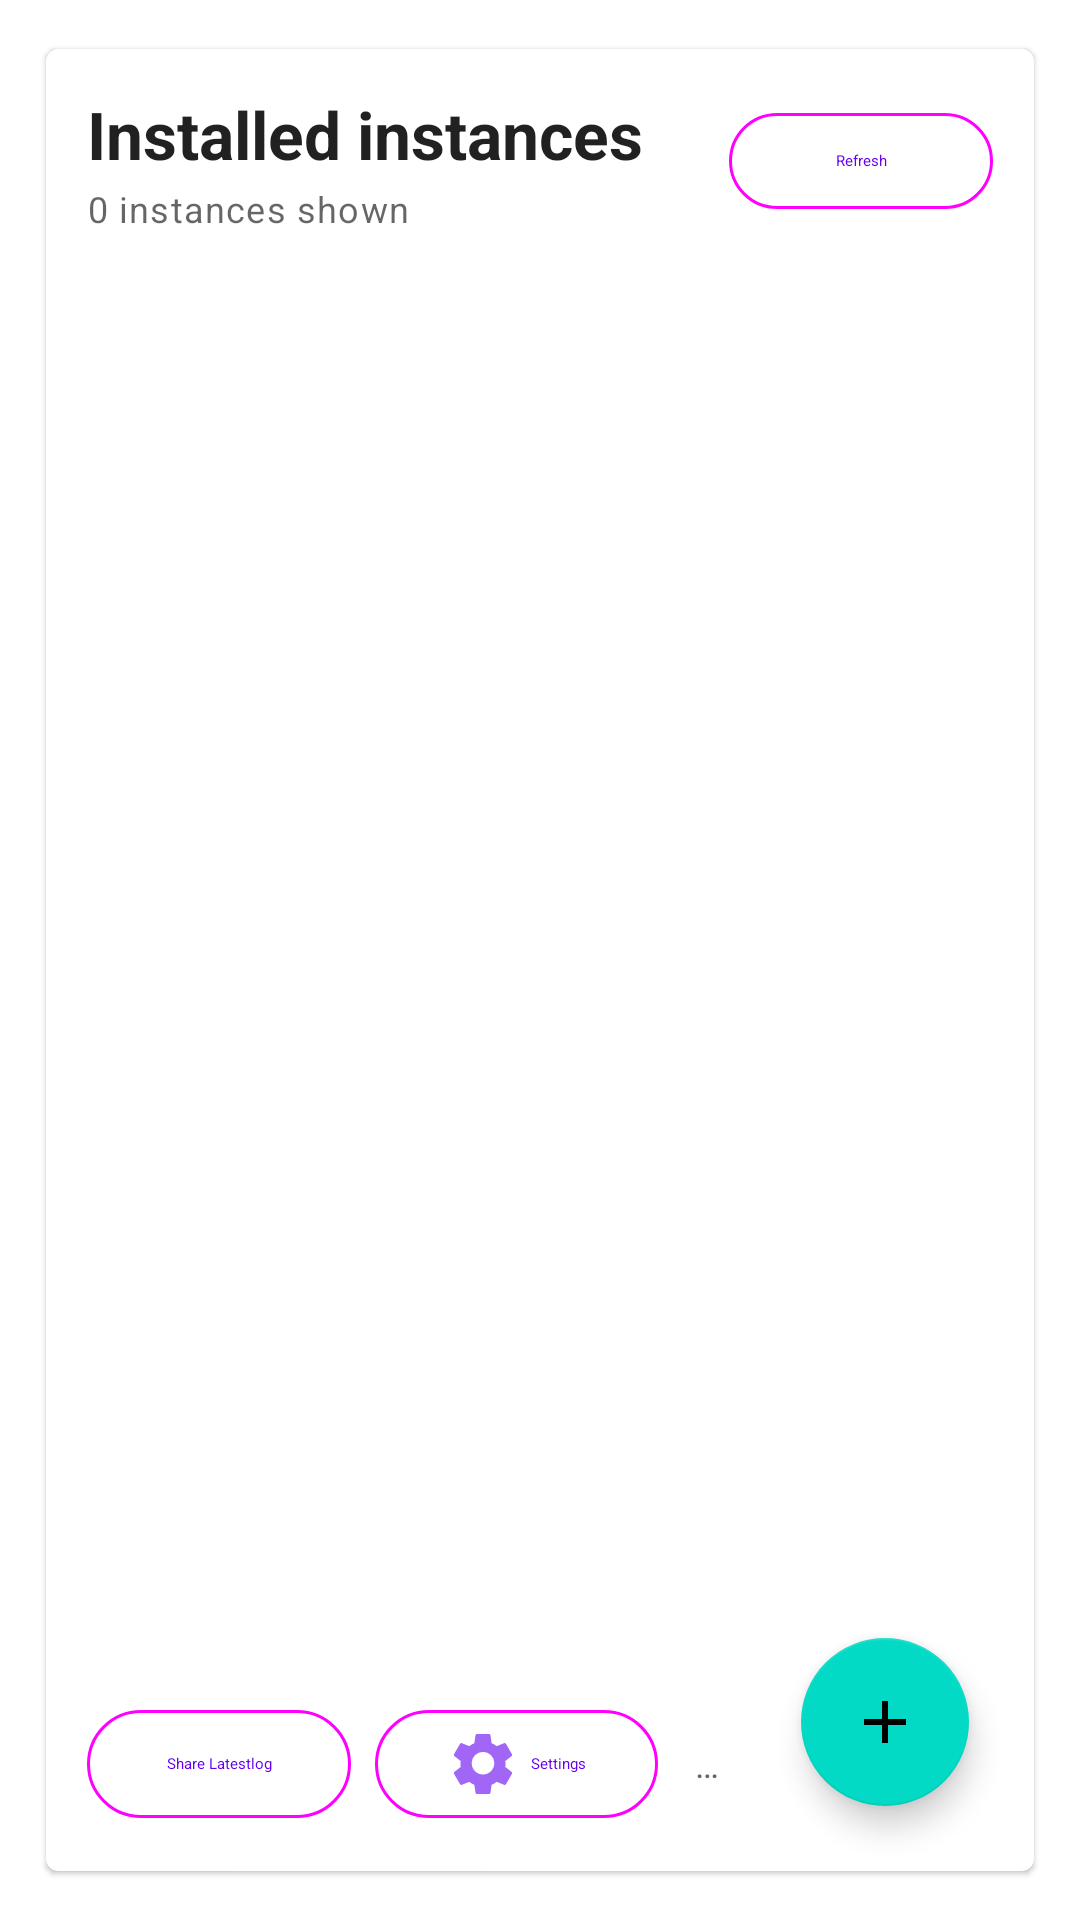

Android layout source for this screen:
<!-- AndroidManifest.xml: application theme Theme.JavaLauncher -->
<!-- res/layout/activity_main.xml -->
<?xml version="1.0" encoding="utf-8"?>
<FrameLayout
    android:id="@id/mainContent"
    android:background="?android:colorBackground"
    android:padding="12.0dip"
    android:layout_width="fill_parent"
    android:layout_height="fill_parent"
    xmlns:android="http://schemas.android.com/apk/res/android"
    xmlns:app="http://schemas.android.com/apk/res-auto">
    <com.google.android.material.card.MaterialCardView
        android:layout_width="fill_parent"
        android:layout_height="fill_parent"
        app:cardUseCompatPadding="true">
        <FrameLayout
            android:layout_width="fill_parent"
            android:layout_height="fill_parent">
            <LinearLayout
                android:orientation="vertical"
                android:padding="14.0dip"
                android:layout_width="fill_parent"
                android:layout_height="fill_parent">
                <LinearLayout
                    android:gravity="center_vertical"
                    android:orientation="horizontal"
                    android:layout_width="fill_parent"
                    android:layout_height="wrap_content">
                    <LinearLayout
                        android:orientation="vertical"
                        android:layout_width="0.0dip"
                        android:layout_height="wrap_content"
                        android:layout_weight="1.0">
                        <TextView
                            android:textAppearance="@style/TextAppearance.Material3.TitleLarge"
                            android:textStyle="bold"
                            android:layout_width="fill_parent"
                            android:layout_height="wrap_content"
                            android:text="@string/instance_list_title" />
                        <TextView
                            android:textAppearance="@style/TextAppearance.Material3.BodySmall"
                            android:id="@id/textVersionCount"
                            android:layout_width="fill_parent"
                            android:layout_height="wrap_content"
                            android:layout_marginTop="2.0dip"
                            android:text="@string/instance_count_value_default" />
                    </LinearLayout>
                    <com.google.android.material.button.MaterialButton
                        android:id="@id/buttonBrowseContentMain"
                        android:visibility="gone"
                        android:layout_width="wrap_content"
                        android:layout_height="wrap_content"
                        android:minHeight="40.0dip"
                        android:text="@string/button_browse_content"
                        android:layout_marginStart="10.0dip"
                        app:icon="@drawable/ic_content_mod_24"
                        app:iconGravity="textStart"
                        style="@style/Widget.Material3.Button.OutlinedButton" />
                    <com.google.android.material.button.MaterialButton
                        android:id="@id/buttonImportModpackMain"
                        android:visibility="gone"
                        android:layout_width="wrap_content"
                        android:layout_height="wrap_content"
                        android:minHeight="40.0dip"
                        android:text="Import Modpack"
                        android:layout_marginStart="8.0dip"
                        app:icon="@drawable/ic_add_24"
                        app:iconGravity="textStart"
                        style="@style/Widget.Material3.Button.OutlinedButton" />
                    <com.google.android.material.button.MaterialButton
                        android:id="@id/buttonRefreshVersions"
                        android:layout_width="wrap_content"
                        android:layout_height="wrap_content"
                        android:minHeight="40.0dip"
                        android:text="@string/button_refresh_versions"
                        android:layout_marginStart="8.0dip"
                        style="@style/Widget.Material3.Button.OutlinedButton" />
                </LinearLayout>
                <com.google.android.material.tabs.TabLayout
                    android:id="@id/tabVersionTypes"
                    android:layout_width="fill_parent"
                    android:layout_height="wrap_content"
                    android:layout_marginTop="8.0dip"
                    app:tabMode="scrollable" />
                <ProgressBar
                    android:id="@id/progressVersions"
                    android:visibility="gone"
                    android:layout_width="fill_parent"
                    android:layout_height="wrap_content"
                    android:layout_marginTop="6.0dip"
                    android:indeterminate="true"
                    style="?android:progressBarStyleHorizontal" />
                <androidx.recyclerview.widget.RecyclerView
                    android:id="@id/recyclerVersions"
                    android:paddingBottom="12.0dip"
                    android:clipToPadding="false"
                    android:layout_width="fill_parent"
                    android:layout_height="0.0dip"
                    android:layout_marginTop="10.0dip"
                    android:layout_weight="1.0" />
                <LinearLayout
                    android:gravity="center_vertical"
                    android:orientation="horizontal"
                    android:id="@id/bottomMainActions"
                    android:paddingTop="8.0dip"
                    android:layout_width="fill_parent"
                    android:layout_height="wrap_content">
                    <com.google.android.material.button.MaterialButton
                        android:id="@id/buttonShareLatestLog"
                        android:layout_width="wrap_content"
                        android:layout_height="wrap_content"
                        android:minHeight="44.0dip"
                        android:text="@string/button_share_latest_log"
                        style="@style/Widget.Material3.Button.OutlinedButton" />
                    <Space
                        android:layout_width="8.0dip"
                        android:layout_height="wrap_content" />
                    <com.google.android.material.button.MaterialButton
                        android:id="@id/buttonOpenSettings"
                        android:layout_width="wrap_content"
                        android:layout_height="wrap_content"
                        android:minHeight="44.0dip"
                        android:text="@string/button_settings"
                        app:icon="@drawable/ic_settings_24"
                        app:iconGravity="textStart"
                        style="@style/Widget.Material3.Button.OutlinedButton" />
                    <TextView
                        android:textAppearance="@style/TextAppearance.Material3.BodySmall"
                        android:ellipsize="end"
                        android:id="@id/textStatus"
                        android:layout_width="0.0dip"
                        android:layout_height="wrap_content"
                        android:text="@string/main_status_ready"
                        android:maxLines="1"
                        android:layout_weight="1.0"
                        android:layout_marginStart="12.0dip"
                        android:layout_marginEnd="92.0dip" />
                </LinearLayout>
            </LinearLayout>
            <com.google.android.material.floatingactionbutton.FloatingActionButton
                android:layout_gravity="end|bottom|center"
                android:id="@id/fabCreateInstance"
                android:layout_width="wrap_content"
                android:layout_height="wrap_content"
                android:layout_margin="22.0dip"
                android:contentDescription="@string/create_instance_button"
                app:srcCompat="@drawable/ic_add_24" />
        </FrameLayout>
    </com.google.android.material.card.MaterialCardView>
    <LinearLayout
        android:orientation="vertical"
        android:visibility="gone"
        android:layout_width="0.0dip"
        android:layout_height="0.0dip">
        <TextView
            android:id="@id/textSelectedVersion"
            android:layout_width="wrap_content"
            android:layout_height="wrap_content"
            android:text="@string/selected_instance_empty" />
        <com.google.android.material.button.MaterialButton
            android:id="@id/buttonLaunchVersion"
            android:layout_width="wrap_content"
            android:layout_height="wrap_content"
            android:text="@string/button_launch_version" />
        <com.google.android.material.button.MaterialButton
            android:id="@id/buttonOpenFolder"
            android:layout_width="wrap_content"
            android:layout_height="wrap_content"
            android:text="@string/button_open_folder" />
        <TextView
            android:id="@id/textAppTitle"
            android:layout_width="wrap_content"
            android:layout_height="wrap_content"
            android:text="@string/app_name" />
        <TextView
            android:id="@id/textAccountStatus"
            android:layout_width="wrap_content"
            android:layout_height="wrap_content"
            android:text="@string/status_signed_out" />
        <com.google.android.material.button.MaterialButton
            android:id="@id/buttonSignIn"
            android:layout_width="wrap_content"
            android:layout_height="wrap_content"
            android:text="@string/button_sign_in" />
        <com.google.android.material.button.MaterialButton
            android:id="@id/buttonSignOut"
            android:layout_width="wrap_content"
            android:layout_height="wrap_content"
            android:text="@string/button_sign_out" />
        <com.google.android.material.switchmaterial.SwitchMaterial
            android:id="@id/switchShowSharedInstalls"
            android:layout_width="wrap_content"
            android:layout_height="wrap_content" />
        <TextView
            android:id="@id/textSharedInstallsSummary"
            android:layout_width="wrap_content"
            android:layout_height="wrap_content" />
        <TextView
            android:id="@id/textFolder"
            android:layout_width="wrap_content"
            android:layout_height="wrap_content" />
        <TextView
            android:id="@id/textRenderSurfaceTitle"
            android:layout_width="wrap_content"
            android:layout_height="wrap_content" />
        <com.google.android.material.switchmaterial.SwitchMaterial
            android:id="@id/switchUseNativeSurface"
            android:layout_width="wrap_content"
            android:layout_height="wrap_content" />
        <TextView
            android:id="@id/textRenderSurfaceSummary"
            android:layout_width="wrap_content"
            android:layout_height="wrap_content" />
        <CheckBox
            android:id="@id/checkKeepLogs"
            android:layout_width="wrap_content"
            android:layout_height="wrap_content" />
    </LinearLayout>
</FrameLayout>
<!-- resources referenced by this layout -->
<resources>
  <!-- drawable ic_add_24 (drawable) -->
  <?xml version="1.0" encoding="utf-8"?>
  <vector
      android:height="24.0dip"
      android:width="24.0dip"
      android:viewportWidth="24.0"
      android:viewportHeight="24.0"
      xmlns:android="http://schemas.android.com/apk/res/android">
      <path
          android:fillColor="?colorPrimary"
          android:pathData="M11,5h2v6h6v2h-6v6h-2v-6H5v-2h6z" />
  </vector>
  <!-- drawable ic_content_mod_24 (drawable) -->
  <?xml version="1.0" encoding="utf-8"?>
  <vector
      android:height="24.0dip"
      android:width="24.0dip"
      android:viewportWidth="24.0"
      android:viewportHeight="24.0"
      xmlns:android="http://schemas.android.com/apk/res/android">
      <path
          android:fillColor="?colorPrimary"
          android:pathData="M12,2l8,4.5v9L12,20l-8,-4.5v-9zM12,4.3L6,7.7v6.6l6,3.4l6,-3.4V7.7z" />
      <path
          android:fillColor="?colorPrimary"
          android:pathData="M11,7h2v4h4v2h-4v4h-2v-4H7v-2h4z" />
  </vector>
  <!-- drawable ic_settings_24 (drawable) -->
  <?xml version="1.0" encoding="utf-8"?>
  <vector
      android:height="24.0dip"
      android:width="24.0dip"
      android:viewportWidth="24.0"
      android:viewportHeight="24.0"
      xmlns:android="http://schemas.android.com/apk/res/android">
      <path
          android:fillColor="?colorControlNormal"
          android:pathData="M19.43,12.98c0.04,-0.32 0.07,-0.65 0.07,-0.98s-0.02,-0.66 -0.07,-0.98l2.11,-1.65c0.19,-0.15 0.24,-0.42 0.12,-0.64l-2,-3.46c-0.12,-0.22 -0.37,-0.31 -0.6,-0.22l-2.49,1c-0.52,-0.4 -1.08,-0.73 -1.69,-0.98L14.5,2.42C14.47,2.18 14.25,2 14,2h-4c-0.25,0 -0.46,0.18 -0.5,0.42L9.12,5.07c-0.61,0.25 -1.17,0.59 -1.69,0.98l-2.49,-1c-0.23,-0.08 -0.48,0 -0.6,0.22l-2,3.46c-0.13,0.22 -0.07,0.49 0.12,0.64l2.11,1.65c-0.04,0.32 -0.08,0.65 -0.08,0.98s0.03,0.66 0.08,0.98l-2.11,1.65c-0.19,0.15 -0.24,0.42 -0.12,0.64l2,3.46c0.12,0.22 0.37,0.31 0.6,0.22l2.49,-1c0.52,0.4 1.08,0.73 1.69,0.98l0.38,2.65c0.04,0.24 0.25,0.42 0.5,0.42h4c0.25,0 0.46,-0.18 0.5,-0.42l0.38,-2.65c0.61,-0.25 1.17,-0.59 1.69,-0.98l2.49,1c0.23,0.08 0.48,0 0.6,-0.22l2,-3.46c0.12,-0.22 0.07,-0.49 -0.12,-0.64l-2.11,-1.65zM12,15.5A3.5,3.5 0,1 1,12 8a3.5,3.5 0,0 1,0 7.5z" />
  </vector>
  <string name="app_name">DroidBridge</string>
  <string name="button_browse_content">Browse Content</string>
  <string name="button_launch_version">Launch</string>
  <string name="button_open_folder">Folder</string>
  <string name="button_refresh_versions">Refresh</string>
  <string name="button_settings">Settings</string>
  <string name="button_share_latest_log">Share Latestlog</string>
  <string name="button_sign_in">Sign in</string>
  <string name="button_sign_out">Sign out</string>
  <string name="create_instance_button">Create instance</string>
  <string name="instance_count_value_default">0 instances shown</string>
  <string name="instance_list_title">Installed instances</string>
  <string name="main_status_ready">Ready.</string>
  <string name="selected_instance_empty">No instance selected.</string>
  <string name="status_signed_out">Microsoft account: not connected</string>
  <style name="Theme.JavaLauncher" parent="Theme.MaterialComponents.DayNight.NoActionBar">
          <item name="colorPrimary">@color/purple_500</item>
          <item name="colorPrimaryVariant">@color/purple_700</item>
          <item name="colorOnPrimary">@color/white</item>
          <item name="colorSecondary">@color/teal_200</item>
          <item name="colorSecondaryVariant">@color/teal_700</item>
          <item name="colorOnSecondary">@color/black</item>
          <item name="android:statusBarColor">?attr/colorPrimaryVariant</item>
          <item name="colorOnSurfaceVariant">@color/launcher_on_surface</item>
      </style>
  <color name="purple_500">#FF6200EE</color>
  <color name="purple_700">#FF3700B3</color>
  <color name="white">#ffffffff</color>
  <color name="teal_200">#FF03DAC5</color>
  <color name="teal_700">#FF018786</color>
  <color name="black">#ff000000</color>
  <color name="launcher_on_surface">#ff241914</color>
</resources>
